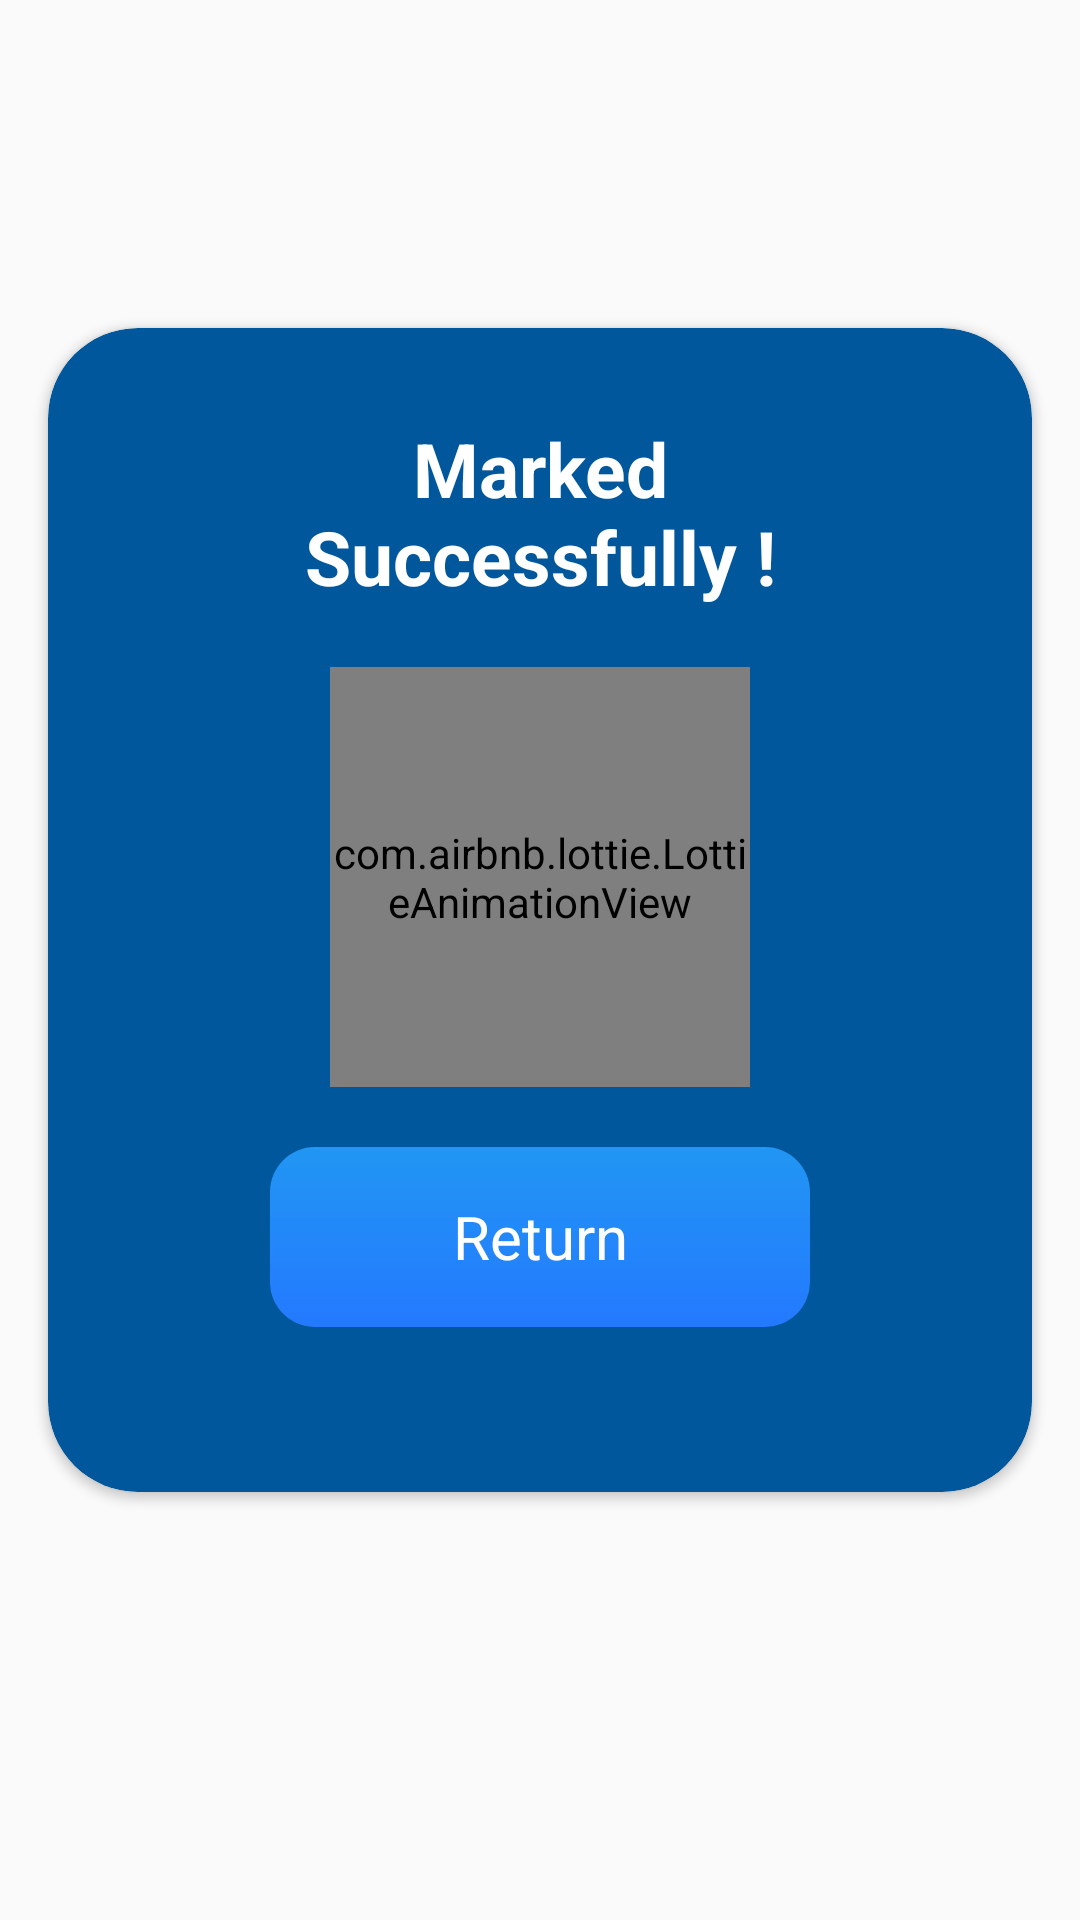

The Android layout XML behind this screen, and the referenced resources:
<!-- AndroidManifest.xml: application theme AppTheme -->
<!-- res/layout/mark_dialog.xml -->
<?xml version="1.0" encoding="utf-8"?>
<RelativeLayout xmlns:android="http://schemas.android.com/apk/res/android"
    xmlns:app="http://schemas.android.com/apk/res-auto"
    xmlns:tools="http://schemas.android.com/tools"
    android:layout_width="match_parent"
    android:layout_height="match_parent"
    android:gravity="center">

    <androidx.cardview.widget.CardView
        android:layout_width="match_parent"
        android:layout_height="wrap_content"
        android:layout_alignParentTop="true"
        android:layout_alignParentEnd="true"
        android:layout_marginStart="16dp"
        android:layout_marginTop="87dp"
        android:layout_marginEnd="16dp"
        android:layout_marginBottom="120dp"
        app:cardBackgroundColor="?attr/accentColor"
        app:cardCornerRadius="30dp">

        <LinearLayout
            android:layout_width="match_parent"
            android:layout_height="wrap_content"
            android:layout_marginTop="30dp"
            android:layout_marginBottom="35dp"
            android:orientation="vertical">

            <TextView
                android:layout_width="match_parent"
                android:layout_height="match_parent"
                android:gravity="center"
                android:text="@string/marked_successfully"
                android:textColor="@color/white"
                android:textSize="25sp"
                android:textStyle="bold" />

            <com.airbnb.lottie.LottieAnimationView
                android:layout_width="140dp"
                android:layout_height="140dp"
                android:layout_gravity="center"
                android:layout_marginTop="20dp"
                app:lottie_autoPlay="true"
                app:lottie_loop="true"
                app:lottie_rawRes="@raw/star" />

            <TextView
                android:id="@+id/dialog_return"
                android:layout_width="180dp"
                android:layout_height="60dp"
                android:layout_gravity="center"
                android:layout_marginTop="20dp"
                android:layout_marginBottom="20dp"
                android:background="@drawable/bg_blue"
                android:gravity="center"
                android:text="Return"
                android:textAllCaps="false"
                android:textColor="@color/white"
                android:textSize="20sp"
                tools:ignore="HardcodedText" />


        </LinearLayout>

    </androidx.cardview.widget.CardView>

</RelativeLayout>
<!-- resources referenced by this layout -->
<resources>
  <color name="white">#FFF</color>
  <!-- drawable bg_blue (drawable) -->
  <?xml version="1.0" encoding="utf-8"?>
  <shape xmlns:android="http://schemas.android.com/apk/res/android">
  
      <gradient
          android:startColor="@color/colorAccent"
          android:endColor="#2479FF"
          android:angle="270"/>
  
      <corners
          android:radius="15dp"/>
  
  </shape>
  <string name="marked_successfully">Marked\nSuccessfully !</string>
  <style name="AppTheme" parent="Theme.AppCompat.Light.NoActionBar">
  
          <item name="primaryColor">@color/colorPrimaryDark</item>
          <item name="primaryColorDark">@color/colorPrimary</item>
          <item name="accentColor">#01579B</item>
  
          <item name="backgroundColor">#F5F5F5</item>
          <item name="backgroundColorDark">#01579B</item>
          <item name="toolbarColor">#2999f2</item>
  
          <item name="textPrimary">@color/black</item>
          <item name="textSecondary">#D0D0D0</item>
  
          <item name="hintColor">#9A9A9A</item>
  
          <item name="colorControlNormal">#CDCDCD</item>
          <item name="colorControlActivated">#2999f2</item>
  
          <item name="statusBarColorD">#01579B</item>
          <item name="statusBarColorL">#01579B</item>
  
          <item name="android:statusBarColor">#01579B</item>
          <item name="dialogBG">#01579B</item>
          <item name="accentDialog">@color/yellow_pastel</item>
          <item name="accentDialogGreen">@color/yellow_pastel</item>
  
          <item name="division">#CCC</item>
  
      </style>
  <color name="colorAccent">#2196F3</color>
  <color name="colorPrimaryDark">#000</color>
  <color name="colorPrimary">#FFF</color>
  <color name="black">#000</color>
  <color name="yellow_pastel">#FFA726</color>
</resources>
